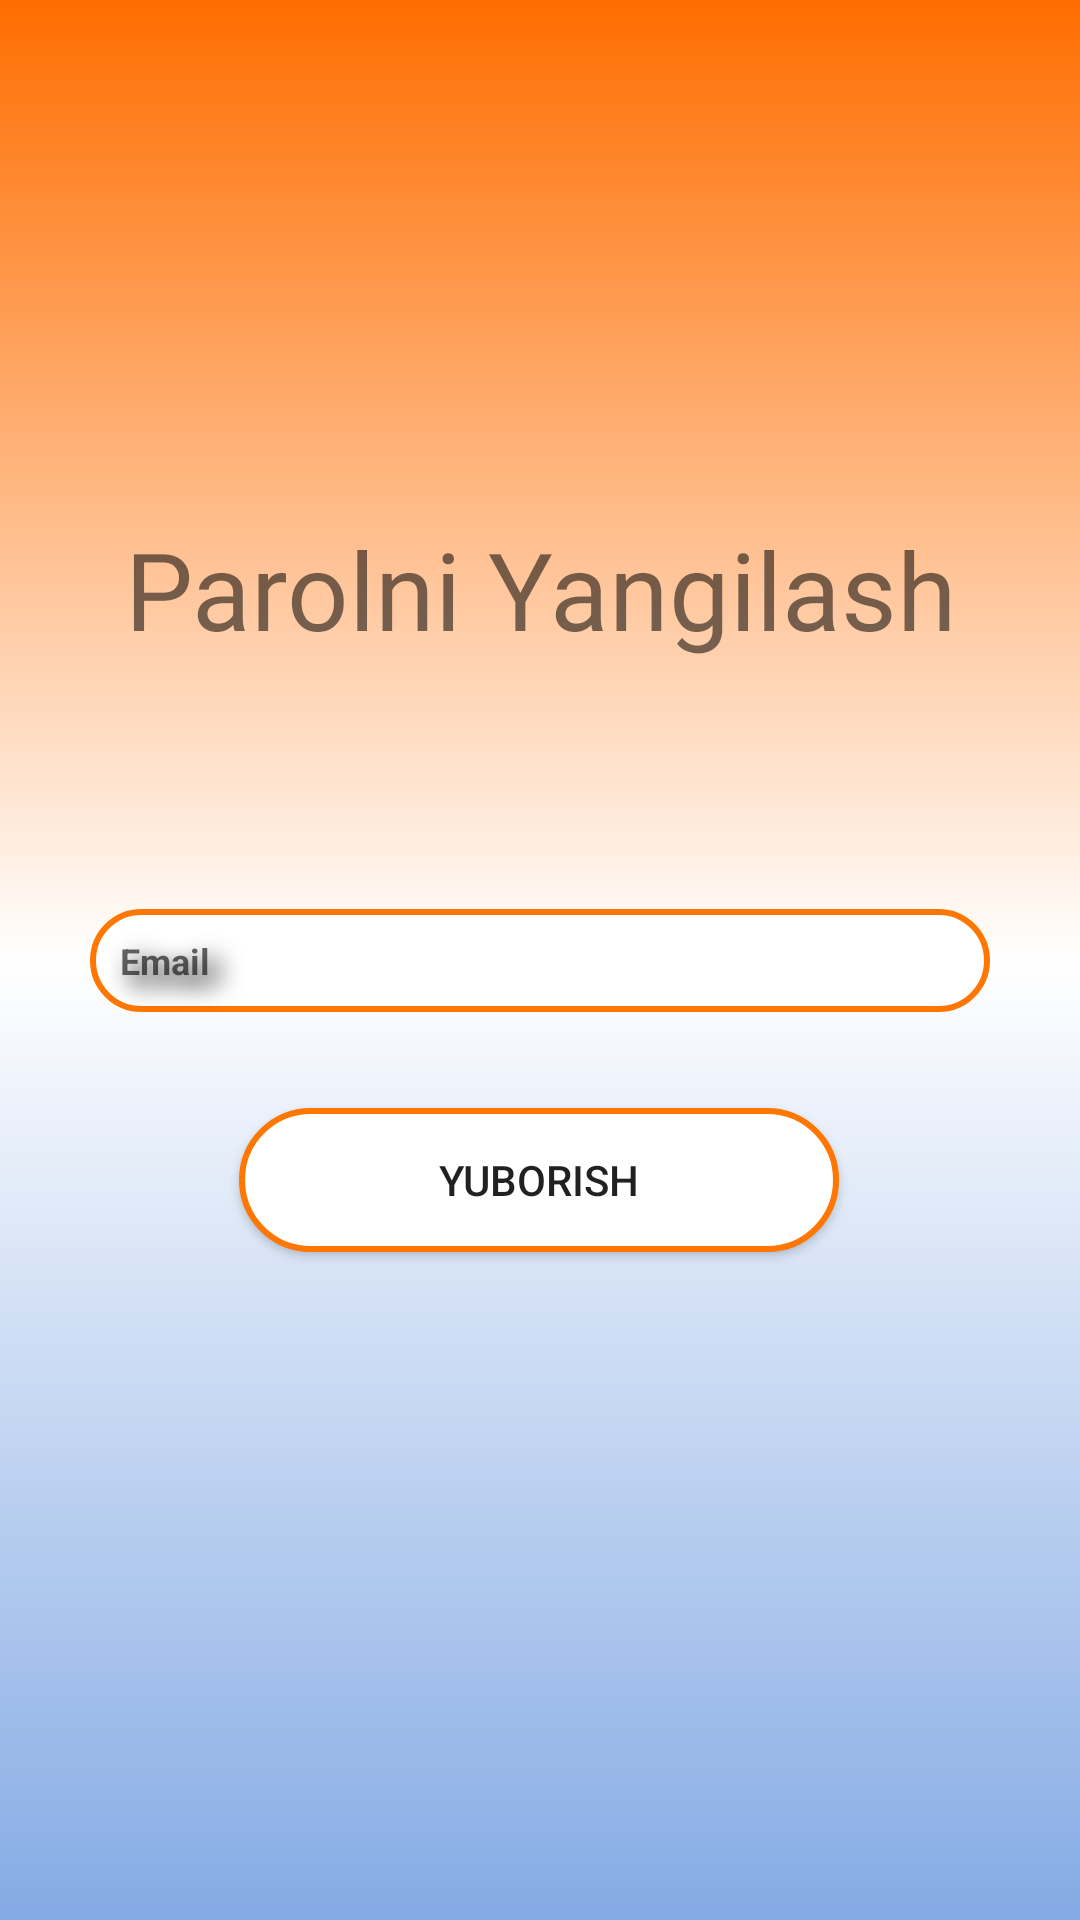

Layout XML and referenced resources for this Android screen:
<!-- AndroidManifest.xml: application theme Theme.OnlineKutubxona -->
<!-- res/layout/activity_forgot__password.xml -->
<?xml version="1.0" encoding="utf-8"?>
<androidx.constraintlayout.widget.ConstraintLayout xmlns:android="http://schemas.android.com/apk/res/android"
    xmlns:app="http://schemas.android.com/apk/res-auto"
    xmlns:tools="http://schemas.android.com/tools"
    android:layout_width="match_parent"
    android:layout_height="match_parent"
    tools:context=".Forgot_Password"
    android:background="@drawable/background_reg">

    <EditText
        android:id="@+id/edit_forgot_password"
        android:layout_width="300dp"
        android:layout_height="wrap_content"
        android:ems="10"
        android:hint="Email"
        android:inputType="textEmailAddress"
        app:layout_constraintBottom_toBottomOf="parent"
        app:layout_constraintEnd_toEndOf="parent"
        app:layout_constraintStart_toStartOf="parent"
        app:layout_constraintTop_toTopOf="parent"
        android:background="@drawable/solid"
        android:padding="9dp"
        android:paddingStart="10dp"
        android:paddingEnd="15dp"
        android:shadowColor="@color/black"
        android:shadowDx="10"
        android:shadowDy="10"
        android:shadowRadius="20"
        android:textSize="12sp"
        android:textStyle="bold"
        tools:ignore="TextFields" />

    <Button
        android:id="@+id/button_parolni"
        android:layout_width="200dp"
        android:layout_height="wrap_content"
        android:text="Yuborish"
        android:background="@drawable/solid"
        app:layout_constraintBottom_toBottomOf="parent"
        app:layout_constraintEnd_toEndOf="parent"
        app:layout_constraintHorizontal_bias="0.497"
        app:layout_constraintStart_toStartOf="parent"
        app:layout_constraintTop_toBottomOf="@+id/edit_forgot_password"
        app:layout_constraintVertical_bias="0.125" />

    <TextView
        android:id="@+id/textView"
        android:layout_width="wrap_content"
        android:layout_height="wrap_content"
        android:layout_weight="1"
        android:fontFamily="@font/black_ops_one"
        android:gravity="center"
        android:text="Parolni Yangilash"
        android:textSize="36sp"
        app:layout_constraintBottom_toTopOf="@+id/edit_forgot_password"
        app:layout_constraintEnd_toEndOf="parent"
        app:layout_constraintStart_toStartOf="parent"
        app:layout_constraintTop_toTopOf="parent"
        app:layout_constraintVertical_bias="0.675" />
</androidx.constraintlayout.widget.ConstraintLayout>
<!-- resources referenced by this layout -->
<resources>
  <color name="black">#FF000000</color>
  <!-- drawable background_reg (drawable) -->
  <?xml version="1.0" encoding="utf-8"?>
  <shape xmlns:android="http://schemas.android.com/apk/res/android"
      android:shape="rectangle">
  
  
  
      <gradient
          android:startColor="#84AAE4"
          android:endColor="@color/purple_500"
          android:centerColor="@color/white"
          android:angle="90"
          />
  </shape>
  <!-- drawable solid (drawable) -->
  <?xml version="1.0" encoding="utf-8"?>
  <shape xmlns:android="http://schemas.android.com/apk/res/android"
      android:shape="rectangle">
  
      <stroke
          android:width="2dp"
          android:color="#FF7700"/>
      <solid  android:color="@color/white"/>
      <corners
          android:radius="50dp"
          />
  
  </shape>
  <style name="Theme.OnlineKutubxona" parent="Theme.MaterialComponents.DayNight.DarkActionBar">
          
          <item name="colorPrimary">@color/purple_500</item>
          <item name="colorPrimaryVariant">@color/purple_700</item>
          <item name="colorOnPrimary">@color/white</item>
          
          <item name="colorSecondary">@color/teal_200</item>
          <item name="colorSecondaryVariant">@color/teal_700</item>
          <item name="colorOnSecondary">@color/black</item>
          
          <item name="android:statusBarColor" tools:targetApi="l">?attr/colorPrimaryVariant</item>
          
      </style>
  <color name="purple_500">#FF6D00</color>
  <color name="white">#FFFFFFFF</color>
  <color name="purple_700">#81BCD3</color>
  <color name="teal_200">#DDF3B1</color>
  <color name="teal_700">#FF018786</color>
</resources>
